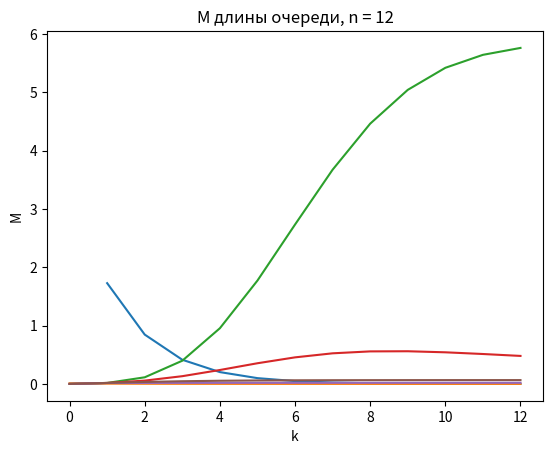

Reproduce this figure in Python.
import matplotlib.pyplot as plt
import numpy as np
import pylab as p
from numpy import *
from matplotlib.ticker import (MultipleLocator, FormatStrFormatter,
                               AutoMinorLocator)
from math import *
from scipy import integrate

R = [2, 8, 11, 5]
G = [1, 10, 6, 10]
B = [2, 9, 11, 7]
RGB = [5, 27, 28, 22]

Tc = R[1]
Ts = G[1] + B[1] + RGB[2]

l = 1 / Tc      #
m = 1 / Ts      # интенсивность потока обслуживания
p = l / m
A = [1] #       1 / 0!,      p / 1!,              p^2 / 2!,                p^3 / 3!,        p^4 / 4!, ...
P0 = [1] #      1 / 1,  1 / (1 + p),    1 / (1 + p + p^2 / 2!),  1 / (1 + p + p^2 / 2! + p^3 / 3!) ...
# A[i] * P0[i] = P[i]

sm = A[0]

for i in range(1, 100):
    A.append(A[-1] * p / i)
    sm += A[-1]
    P0.append(1 / sm)


def sumAn(n):
    res = 0
    for i in range(n + 1):
        res += A[i]
    return res


n = 12

# Q[n][i] = A[n] * (p / n) ^ k
Q = [[0] * (n + 7) for i in range(n + 7)]
P0Q = [[0] * (n + 7) for i in range(n + 7)]


for i in range(n + 7):
    Q[i][0] = 1
    P0Q[i][0] = P0[i]

sm = 0
for i in range(1, n + 5):
    sm = sumAn(i)
    Q[i][0] = A[i]
    for j in range(1, n + 5):
        Q[i][j] = ((p / i) * Q[i][j - 1])
        sm += Q[i][j]
        P0Q[i][j] = 1 / sm


def sumQk(n, k):
    res = 0
    for i in range(1, k + 1):
        res += Q[n][i]
    return res


# P0[n] * (A[0] + A[1] + .. + A[n]) = 1
check = sumAn(5)
check *= P0[5]
print(f"check without queue work = {check}")

# P(n) = A[n] * P0[n]
check = sumAn(5)
check *= P0Q[5][0]
print(f"check without queue = {check}")

# P(n + k) = P0Q[n][k] * Q[n][k]
# P0Q[n][k] * (A[0] + A[1] + .. + A[n] +
#             (Q[n][1] + Q[n][2] + .. + Q[n][k])) = 1
# Q[n][k] = (p / n) ^ k * A[n]


check = sumAn(5)
check += sumQk(5, 3)
check *= P0Q[5][3]
print(f"check with queue: {check}")


def que(n):
    x = [i for i in range(1, n + 1)]
    y = [Q[n][i] for i in x]
    plt.title(f"Lоч, n = {n}")  # заголовок
    plt.xlabel("k")  # ось абсцисс
    plt.ylabel("L")  # ось ординат
    plt.grid()  # включение отображение сетки
    plt.plot(x, y)
    plt.show()


def check(n, k):
    res = P0Q[n][k] * (sumAn(n) + sumQk(n, k))
    return res


print(f"check(n, k) = {check(5, 3)}")


def otk(n):
    x = [i for i in range(n + 1)]
    y = [P0Q[n][i] * Q[n][i] for i in x]
    # y[0] = 1
    plt.title(f"Pотк, n = {n}")  # заголовок
    plt.xlabel("k")  # ось абсцисс
    plt.ylabel("P")  # ось ординат
    plt.grid()  # включение отображение сетки
    plt.plot(x, y)
    plt.show()


def busy(n):
    x = [i for i in range(n + 1)]
    y = [A[i] * P0Q[n][i] * i for i in x]
    for i in range(1, n + 1):
        y[i] += y[i - 1]
    plt.title(f"Mзан, n = {n}")  # заголовок
    plt.xlabel("k")  # ось абсцисс
    plt.ylabel("M")  # ось ординат
    plt.grid()  # включение отображение сетки
    plt.plot(x, y)
    plt.show()


def zagr(n):
    x = [i for i in range(n + 1)]
    y = [A[i] * P0Q[n][i] * i for i in x]
    for i in range(1, n + 1):
        y[i] += y[i - 1]
    for i in range(1, n + 1):
        y[i] /= i
    plt.title(f"Kзагр, n = {n}")  # заголовок
    plt.xlabel("k")  # ось абсцисс
    plt.ylabel("K")  # ось ординат
    plt.grid()  # включение отображение сетки
    plt.plot(x, y)
    plt.show()


def Pqueue(n):
    x = [i for i in range(n + 1)]
    y = [Q[n][i] for i in x]
    for i in range(1, n + 1):
        y[i] += y[i - 1]
    for i in range(1, n + 1):
        y[i] *= P0Q[n][i]
    y[0] = 0
    plt.title(f"Pоч, n = {n}")  # заголовок
    plt.xlabel("k")  # ось абсцисс
    plt.ylabel("P")  # ось ординат
    plt.grid()  # включение отображение сетки
    plt.plot(x, y)
    plt.show()


def Qlen(n):
    x = [i for i in range(n + 1)]
    y = [Q[n][i] for i in x]
    y[0] = 0
    for i in range(1, n + 1):
        y[i] *= i * P0Q[n][i] * A[n]
        y[i] += y[i - 1]
    plt.title(f"M длины очереди, n = {n}")  # заголовок
    plt.xlabel("k")  # ось абсцисс
    plt.ylabel("M")  # ось ординат
    plt.grid()  # включение отображение сетки
    plt.plot(x, y)
    plt.show()

# for i in range(2, 15, 2):
# n = 3
que(n)
otk(n)
busy(n)
zagr(n)
Pqueue(n)
Qlen(n)

# x = []
# y = []
#
# plt.title("P(3 <= k)")  # заголовок
# plt.xlabel("n")  # ось абсцисс
# plt.ylabel("P(k)")  # ось ординат
# plt.grid()  # включение отображение сетки
# plt.plot(x, y)
# plt.show()
